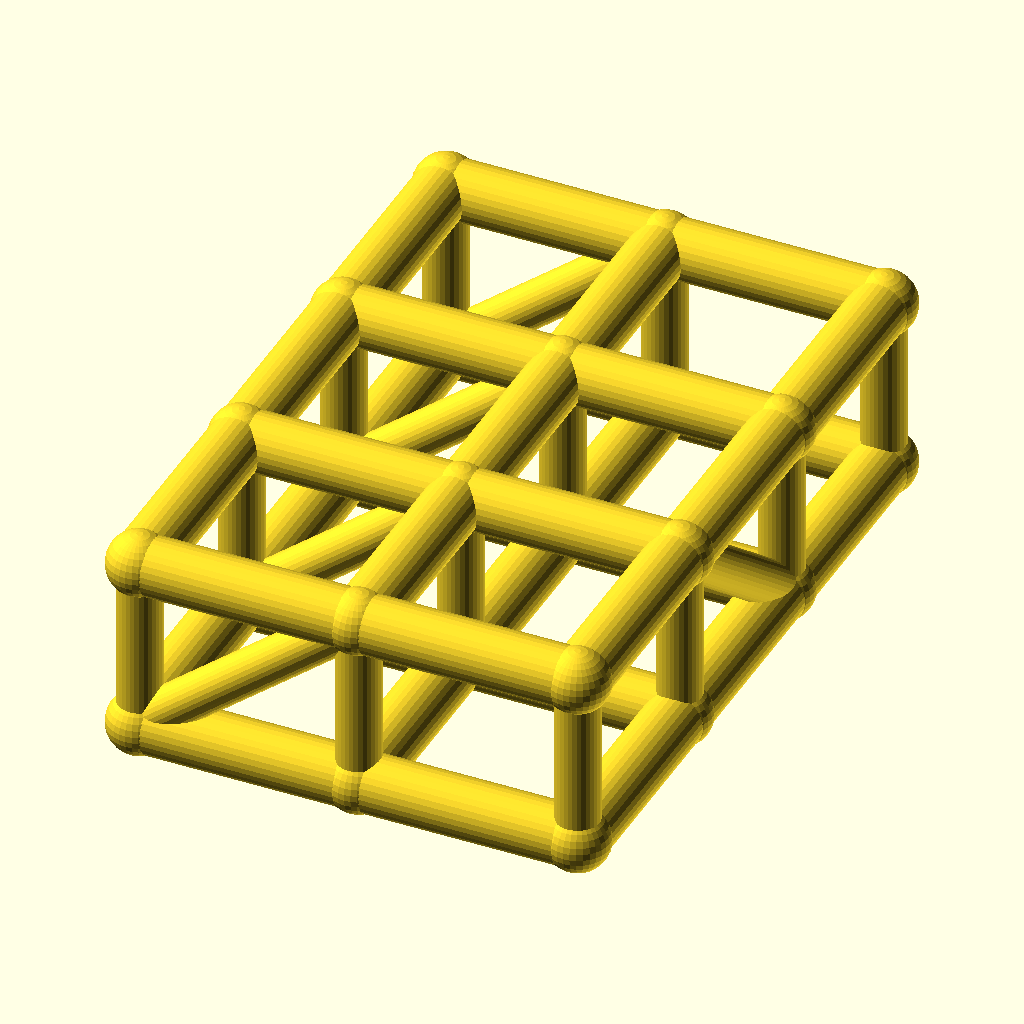
Cell 1: rendered with the file's own defaults.
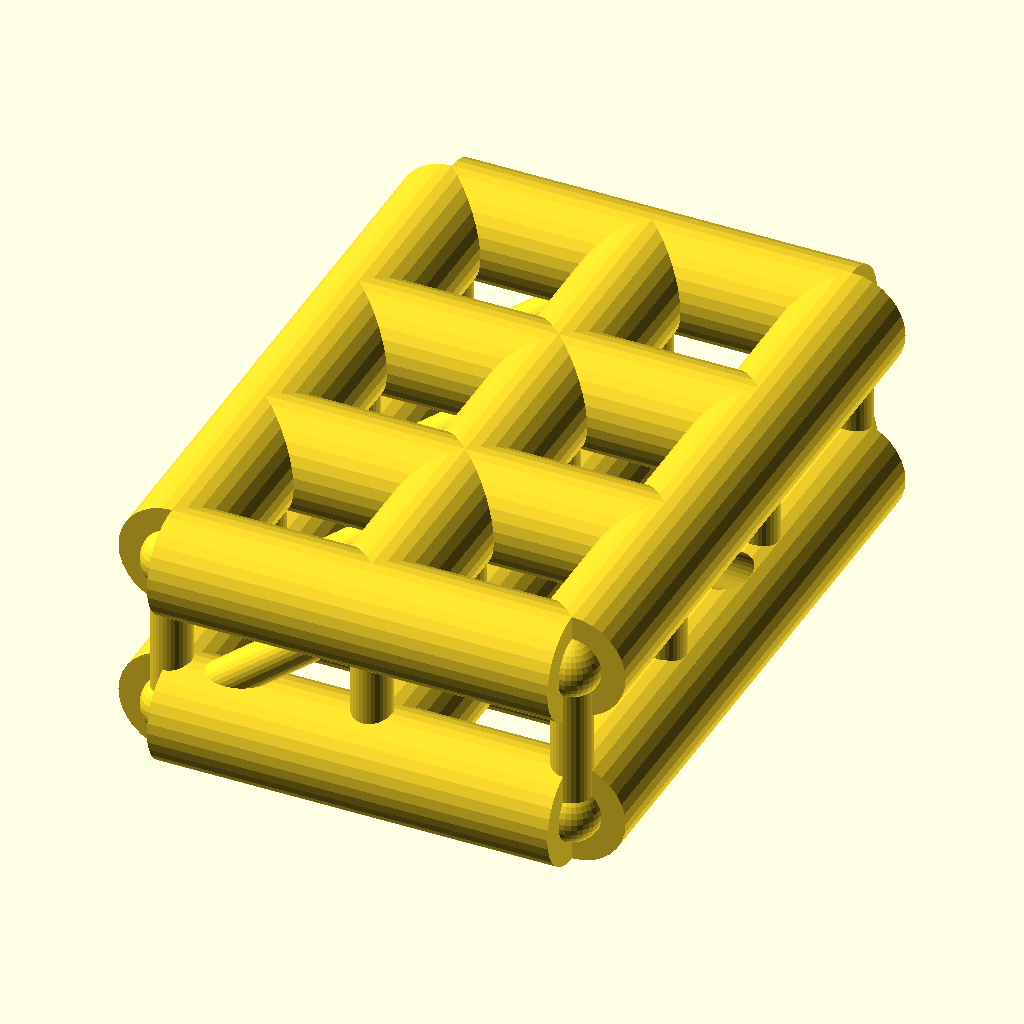
Cell 2 — chord_r set to 8, the other parameters unchanged.
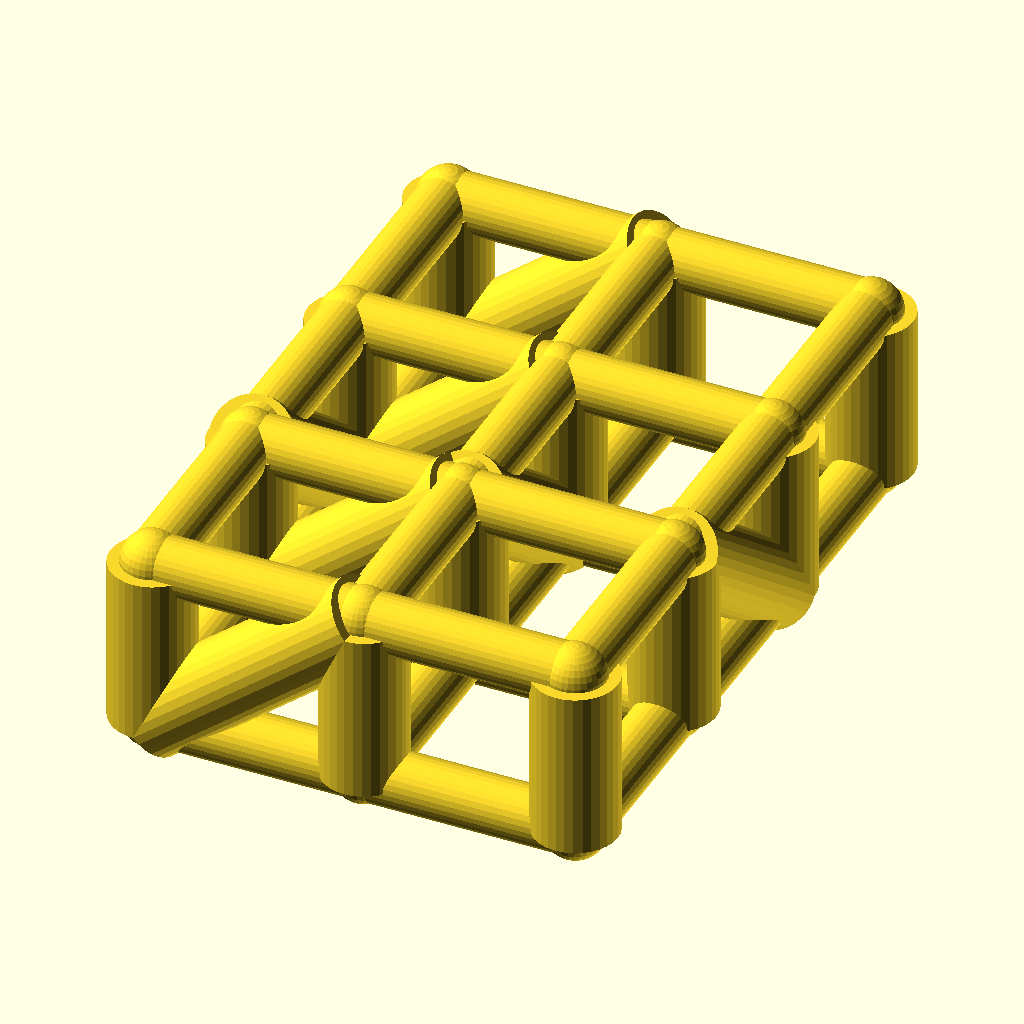
Cell 3: web_r = 6 (everything else at default).
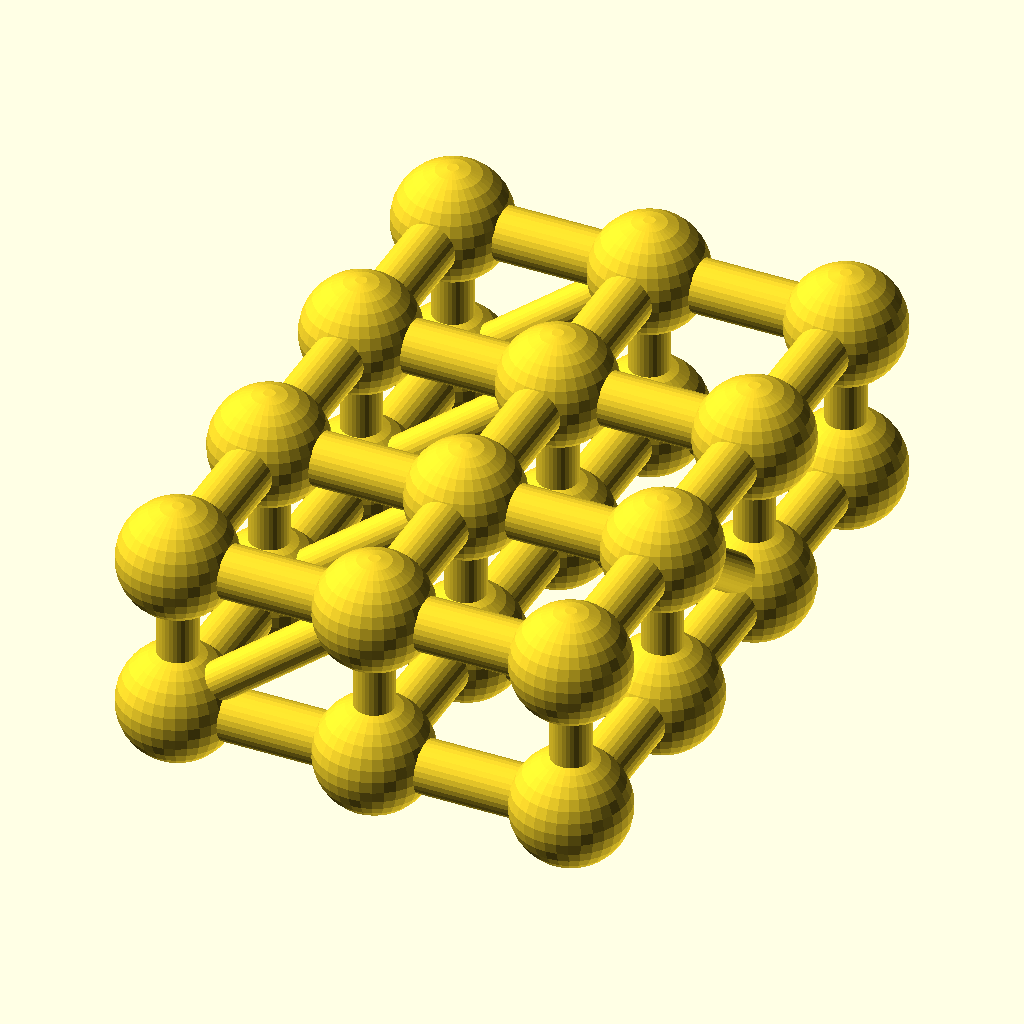
Cell 4: joint_r = 8.8 (everything else at default).
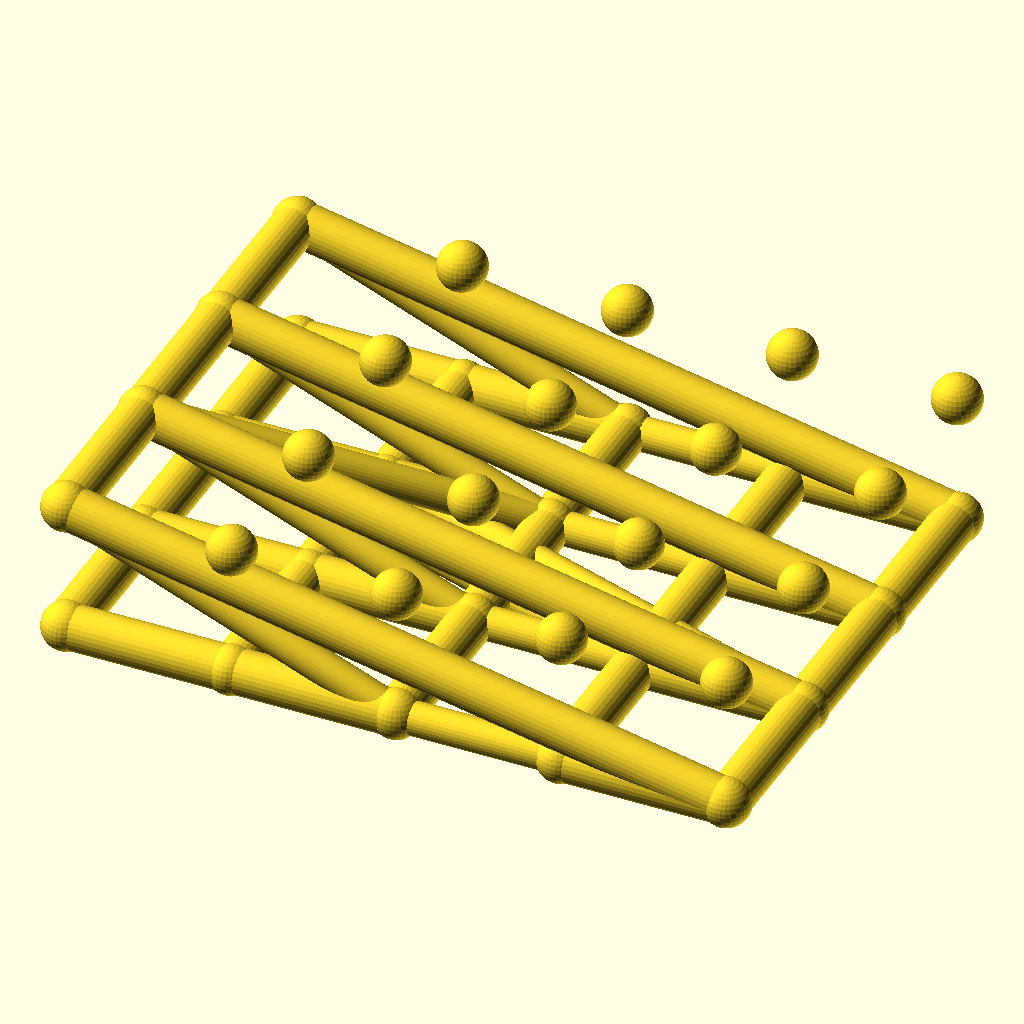
Cell 5 — cells_x set to 4, the other parameters unchanged.
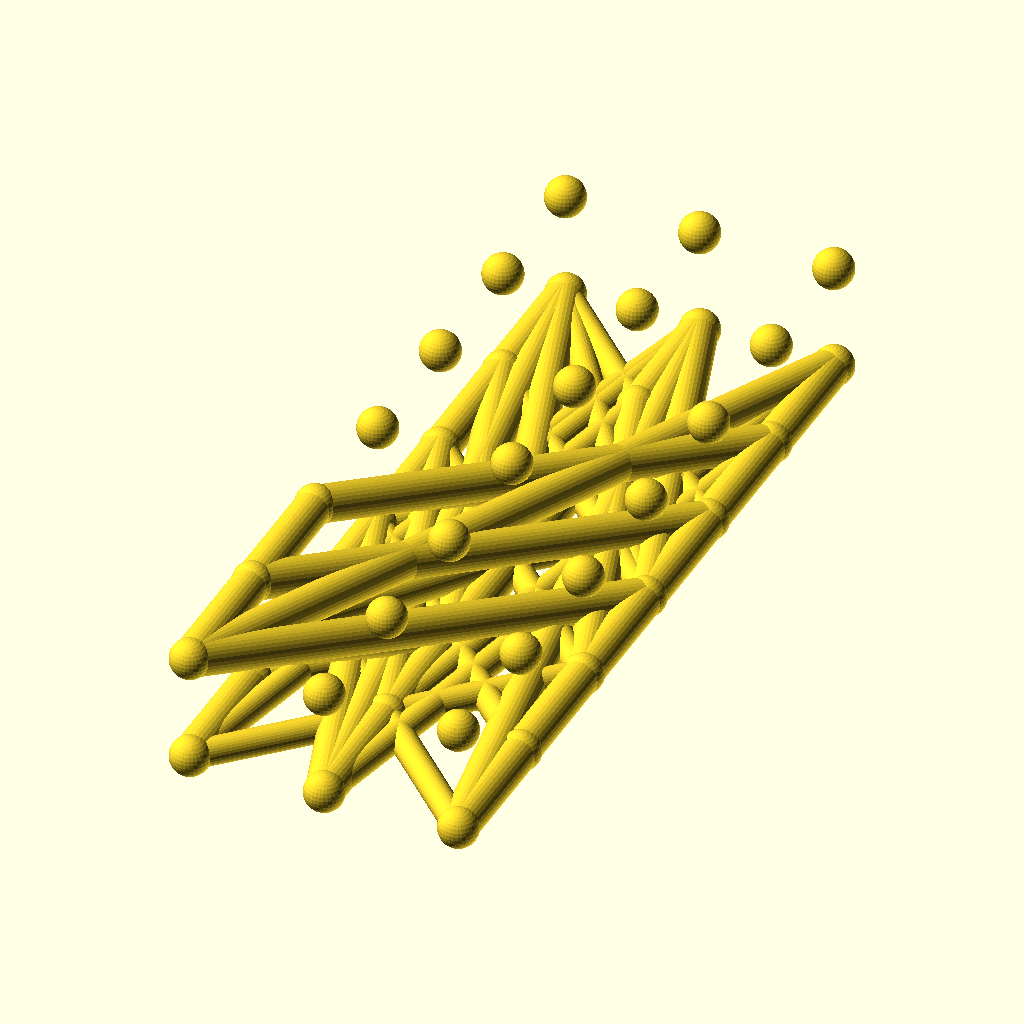
Cell 6: cells_y = 6 (everything else at default).
The same orthographic view direction (rotation 55°, 0°, 25°; colour scheme Cornfield) for every cell, with the view re-fitted per cell, so scale and position can differ between cells.
The OpenSCAD source (optional_data/data/wire2/spaceframes/scene_0133.scad):
$fn = 32;

// ----------------------------------------------------------------------
// Space frame
// ----------------------------------------------------------------------

// --- parameters (mm) ---
chord_r = 4;              // chord / longeron radius
web_r = 3;                // diagonal and strut radius
joint_r = 4.4;            // joint ball radius
cells_x = 2;              // cells along X
cells_y = 3;              // cells along Y
pitch = 30;               // grid pitch (X and Y)
grid_h = 24;              // layer spacing, Z

bbox_x = cells_x * pitch + 2 * joint_r;  // overall X, joints included
bbox_y = cells_y * pitch + 2 * joint_r;  // overall Y, joints included
bbox_z = grid_h + 2 * joint_r;  // overall Z, joints included
chord_d = 2 * chord_r;  // chord stock diameter
web_d = 2 * web_r;  // web stock diameter
joint_d = 2 * joint_r;  // joint ball diameter
plan_x = cells_x * pitch;  // chord plan length, X
plan_y = cells_y * pitch;  // chord plan width, Y
nodes = [for (lvl = [0, 1], i = [0 : cells_x], j = [0 : cells_y]) [i * pitch, j * pitch, lvl * grid_h]];

module member(a, b, r) {
  /* round stock from joint a to joint b, ends buried in the joint balls */
  d = b - a;
  length = norm(d);
  translate(a) rotate([0, acos(d[2] / length), atan2(d[1], d[0])])
    cylinder(h = length, r = r);
}

module joint(p, r) {
  /* ball at the joint centre, fatter than every member meeting there */
  translate(p) sphere(r = r);
}

/* members - each call is one graph edge */
member(nodes[0], nodes[4], chord_r);
member(nodes[1], nodes[5], chord_r);
member(nodes[2], nodes[6], chord_r);
member(nodes[3], nodes[7], chord_r);
member(nodes[4], nodes[8], chord_r);
member(nodes[5], nodes[9], chord_r);
member(nodes[6], nodes[10], chord_r);
member(nodes[7], nodes[11], chord_r);
member(nodes[0], nodes[1], chord_r);
member(nodes[1], nodes[2], chord_r);
member(nodes[2], nodes[3], chord_r);
member(nodes[4], nodes[5], chord_r);
member(nodes[5], nodes[6], chord_r);
member(nodes[6], nodes[7], chord_r);
member(nodes[8], nodes[9], chord_r);
member(nodes[9], nodes[10], chord_r);
member(nodes[10], nodes[11], chord_r);
member(nodes[12], nodes[16], chord_r);
member(nodes[13], nodes[17], chord_r);
member(nodes[14], nodes[18], chord_r);
member(nodes[15], nodes[19], chord_r);
member(nodes[16], nodes[20], chord_r);
member(nodes[17], nodes[21], chord_r);
member(nodes[18], nodes[22], chord_r);
member(nodes[19], nodes[23], chord_r);
member(nodes[12], nodes[13], chord_r);
member(nodes[13], nodes[14], chord_r);
member(nodes[14], nodes[15], chord_r);
member(nodes[16], nodes[17], chord_r);
member(nodes[17], nodes[18], chord_r);
member(nodes[18], nodes[19], chord_r);
member(nodes[20], nodes[21], chord_r);
member(nodes[21], nodes[22], chord_r);
member(nodes[22], nodes[23], chord_r);
member(nodes[0], nodes[12], web_r);
member(nodes[1], nodes[13], web_r);
member(nodes[2], nodes[14], web_r);
member(nodes[3], nodes[15], web_r);
member(nodes[4], nodes[16], web_r);
member(nodes[5], nodes[17], web_r);
member(nodes[6], nodes[18], web_r);
member(nodes[7], nodes[19], web_r);
member(nodes[8], nodes[20], web_r);
member(nodes[9], nodes[21], web_r);
member(nodes[10], nodes[22], web_r);
member(nodes[11], nodes[23], web_r);
member(nodes[0], nodes[16], web_r);
member(nodes[1], nodes[17], web_r);
member(nodes[2], nodes[18], web_r);
member(nodes[3], nodes[19], web_r);
member(nodes[13], nodes[2], web_r);
member(nodes[17], nodes[6], web_r);
member(nodes[21], nodes[10], web_r);

/* joint balls */
for (p = nodes) joint(p, joint_r);
Customizer parameters (derived from the source; name, type, default, range or options):
chord_r: number, default 4
web_r: number, default 3
joint_r: number, default 4.4
cells_x: number, default 2
cells_y: number, default 3
pitch: number, default 30
grid_h: number, default 24
